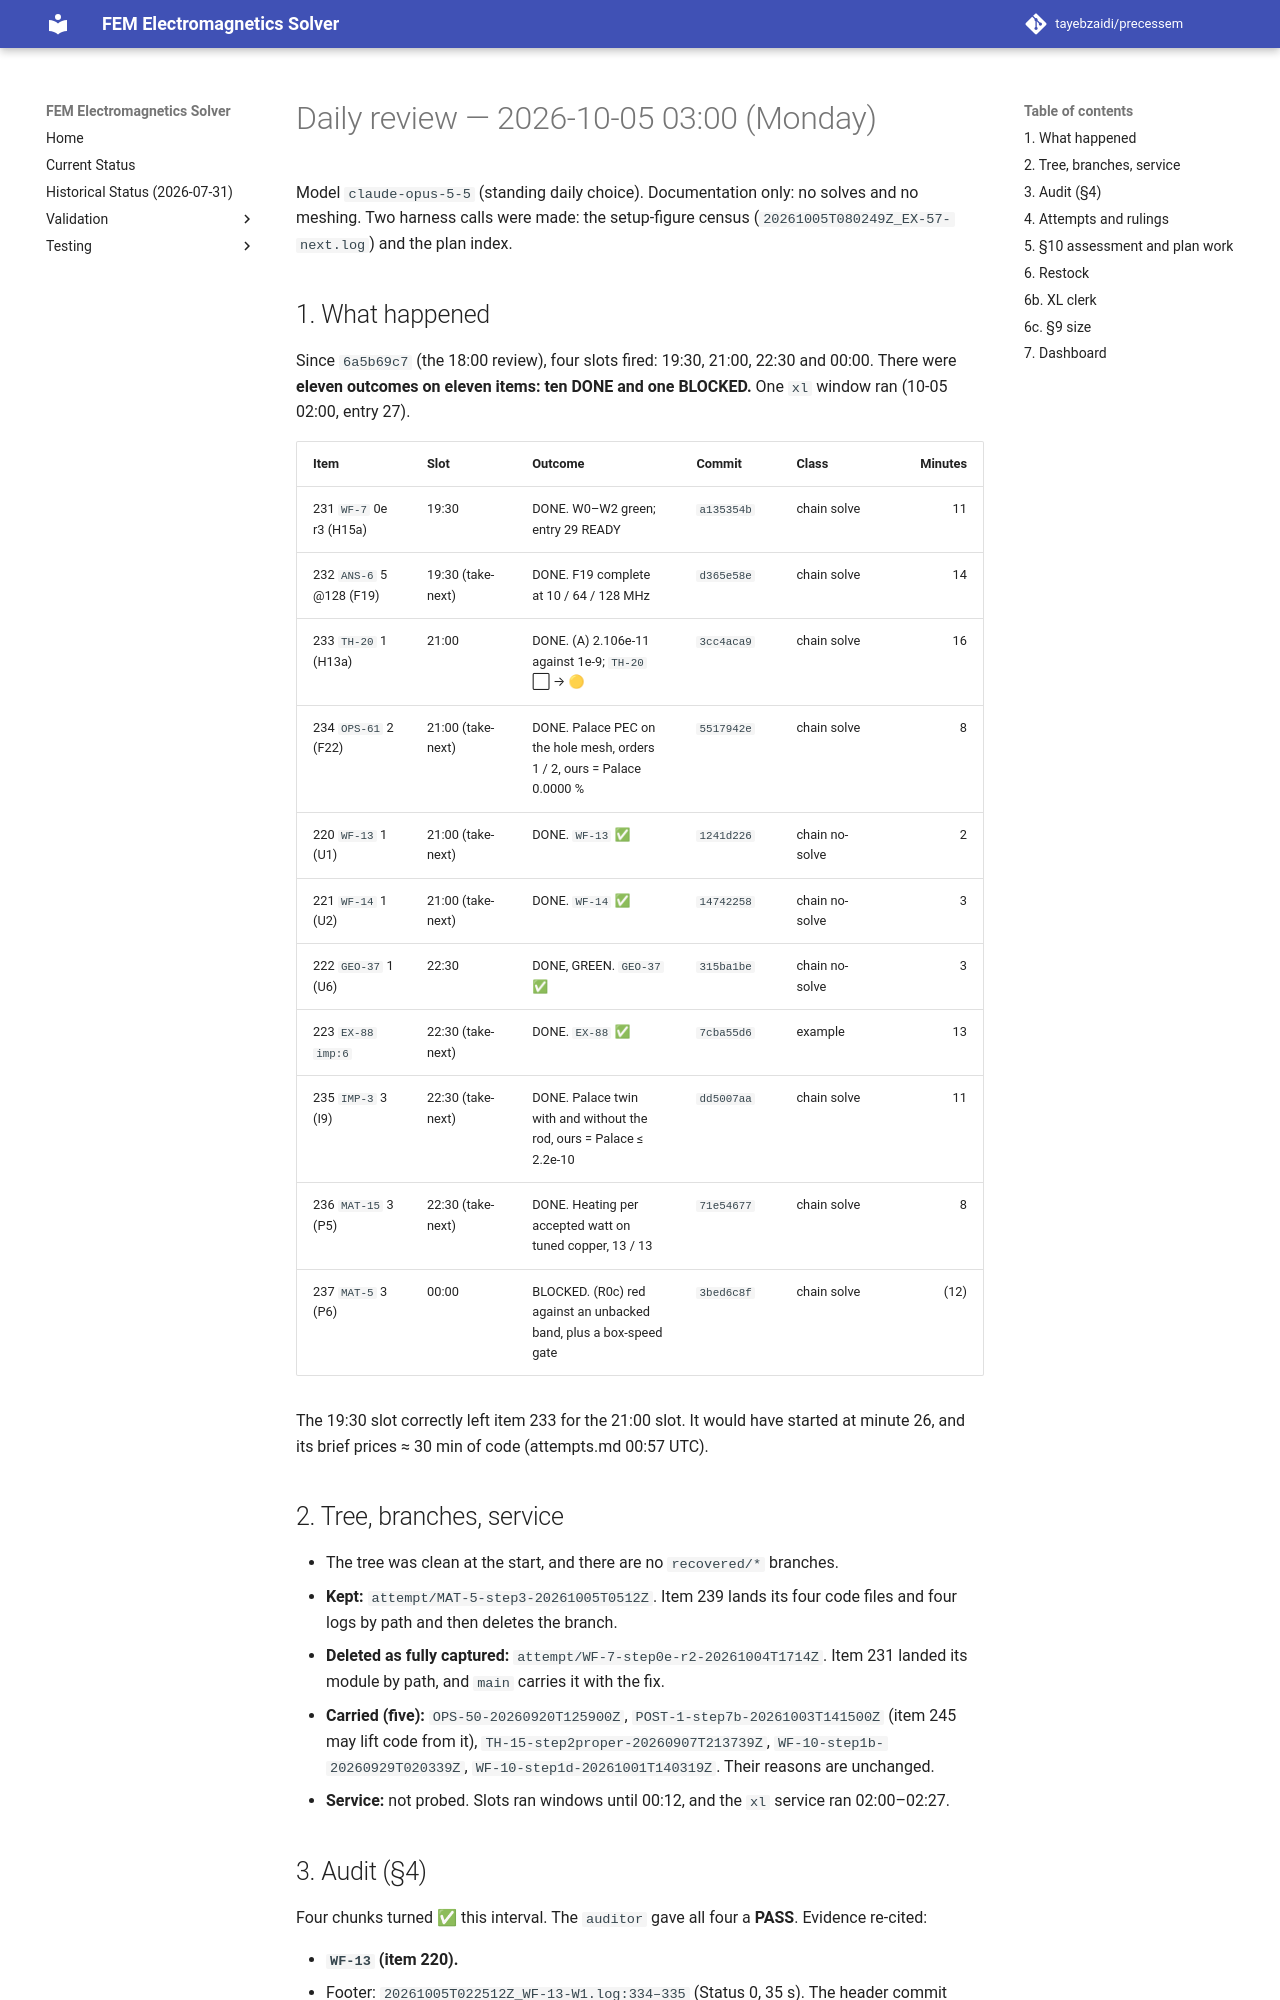

repository: tayebzaidi/precessem · page: planning/reviews/2026-10-05-daily/index.html · generator: mkdocs

# Daily review — 2026-10-05 03:00 (Monday)

Model `claude-opus-5-5` (standing daily choice). Documentation only: no solves and no meshing. Two harness calls were made: the setup-figure census (`20261005T080249Z_EX-57-next.log`) and the plan index.

## 1. What happened

Since `6a5b69c7` (the 18:00 review), four slots fired: 19:30, 21:00, 22:30 and 00:00. There were **eleven outcomes on eleven items: ten DONE and one BLOCKED.** One `xl` window ran (10-05 02:00, entry 27).

| Item | Slot | Outcome | Commit | Class | Minutes |
|---|---|---|---|---|---:|
| 231 `WF-7` 0e r3 (H15a) | 19:30 | DONE. W0–W2 green; entry 29 READY | `a135354b` | chain solve | 11 |
| 232 `ANS-6` 5 @128 (F19) | 19:30 (take-next) | DONE. F19 complete at 10 / 64 / 128 MHz | `d365e58e` | chain solve | 14 |
| 233 `TH-20` 1 (H13a) | 21:00 | DONE. (A) 2.106e-11 against 1e-9; `TH-20` ⬜ → 🟡 | `3cc4aca9` | chain solve | 16 |
| 234 `OPS-61` 2 (F22) | 21:00 (take-next) | DONE. Palace PEC on the hole mesh, orders 1 / 2, ours = Palace 0.0000 % | `5517942e` | chain solve | 8 |
| 220 `WF-13` 1 (U1) | 21:00 (take-next) | DONE. `WF-13` ✅ | `1241d226` | chain no-solve | 2 |
| 221 `WF-14` 1 (U2) | 21:00 (take-next) | DONE. `WF-14` ✅ | `14742258` | chain no-solve | 3 |
| 222 `GEO-37` 1 (U6) | 22:30 | DONE, GREEN. `GEO-37` ✅ | `315ba1be` | chain no-solve | 3 |
| 223 `EX-88` `imp:6` | 22:30 (take-next) | DONE. `EX-88` ✅ | `7cba55d6` | example | 13 |
| 235 `IMP-3` 3 (I9) | 22:30 (take-next) | DONE. Palace twin with and without the rod, ours = Palace ≤ 2.2e-10 | `dd5007aa` | chain solve | 11 |
| 236 `MAT-15` 3 (P5) | 22:30 (take-next) | DONE. Heating per accepted watt on tuned copper, 13 / 13 | `71e54677` | chain solve | 8 |
| 237 `MAT-5` 3 (P6) | 00:00 | BLOCKED. (R0c) red against an unbacked band, plus a box-speed gate | `3bed6c8f` | chain solve | (12) |

The 19:30 slot correctly left item 233 for the 21:00 slot. It would have started at minute 26, and its brief prices ≈ 30 min of code (attempts.md 00:57 UTC).

## 2. Tree, branches, service

- The tree was clean at the start, and there are no `recovered/*` branches.
- **Kept:** `attempt/MAT-5-step3-20261005T0512Z`. Item 239 lands its four code files and four logs by path and then deletes the branch.
- **Deleted as fully captured:** `attempt/WF-7-step0e-r2-20261004T1714Z`. Item 231 landed its module by path, and `main` carries it with the fix.
- **Carried (five):** `OPS-50-20260920T125900Z`, `POST-1-step7b-20261003T141500Z` (item 245 may lift code from it), `TH-15-step2proper-20260907T213739Z`, `WF-10-step1b-20260929T020339Z`, `WF-10-step1d-20261001T140319Z`. Their reasons are unchanged.
- **Service:** not probed. Slots ran windows until 00:12, and the `xl` service ran 02:00–02:27.
